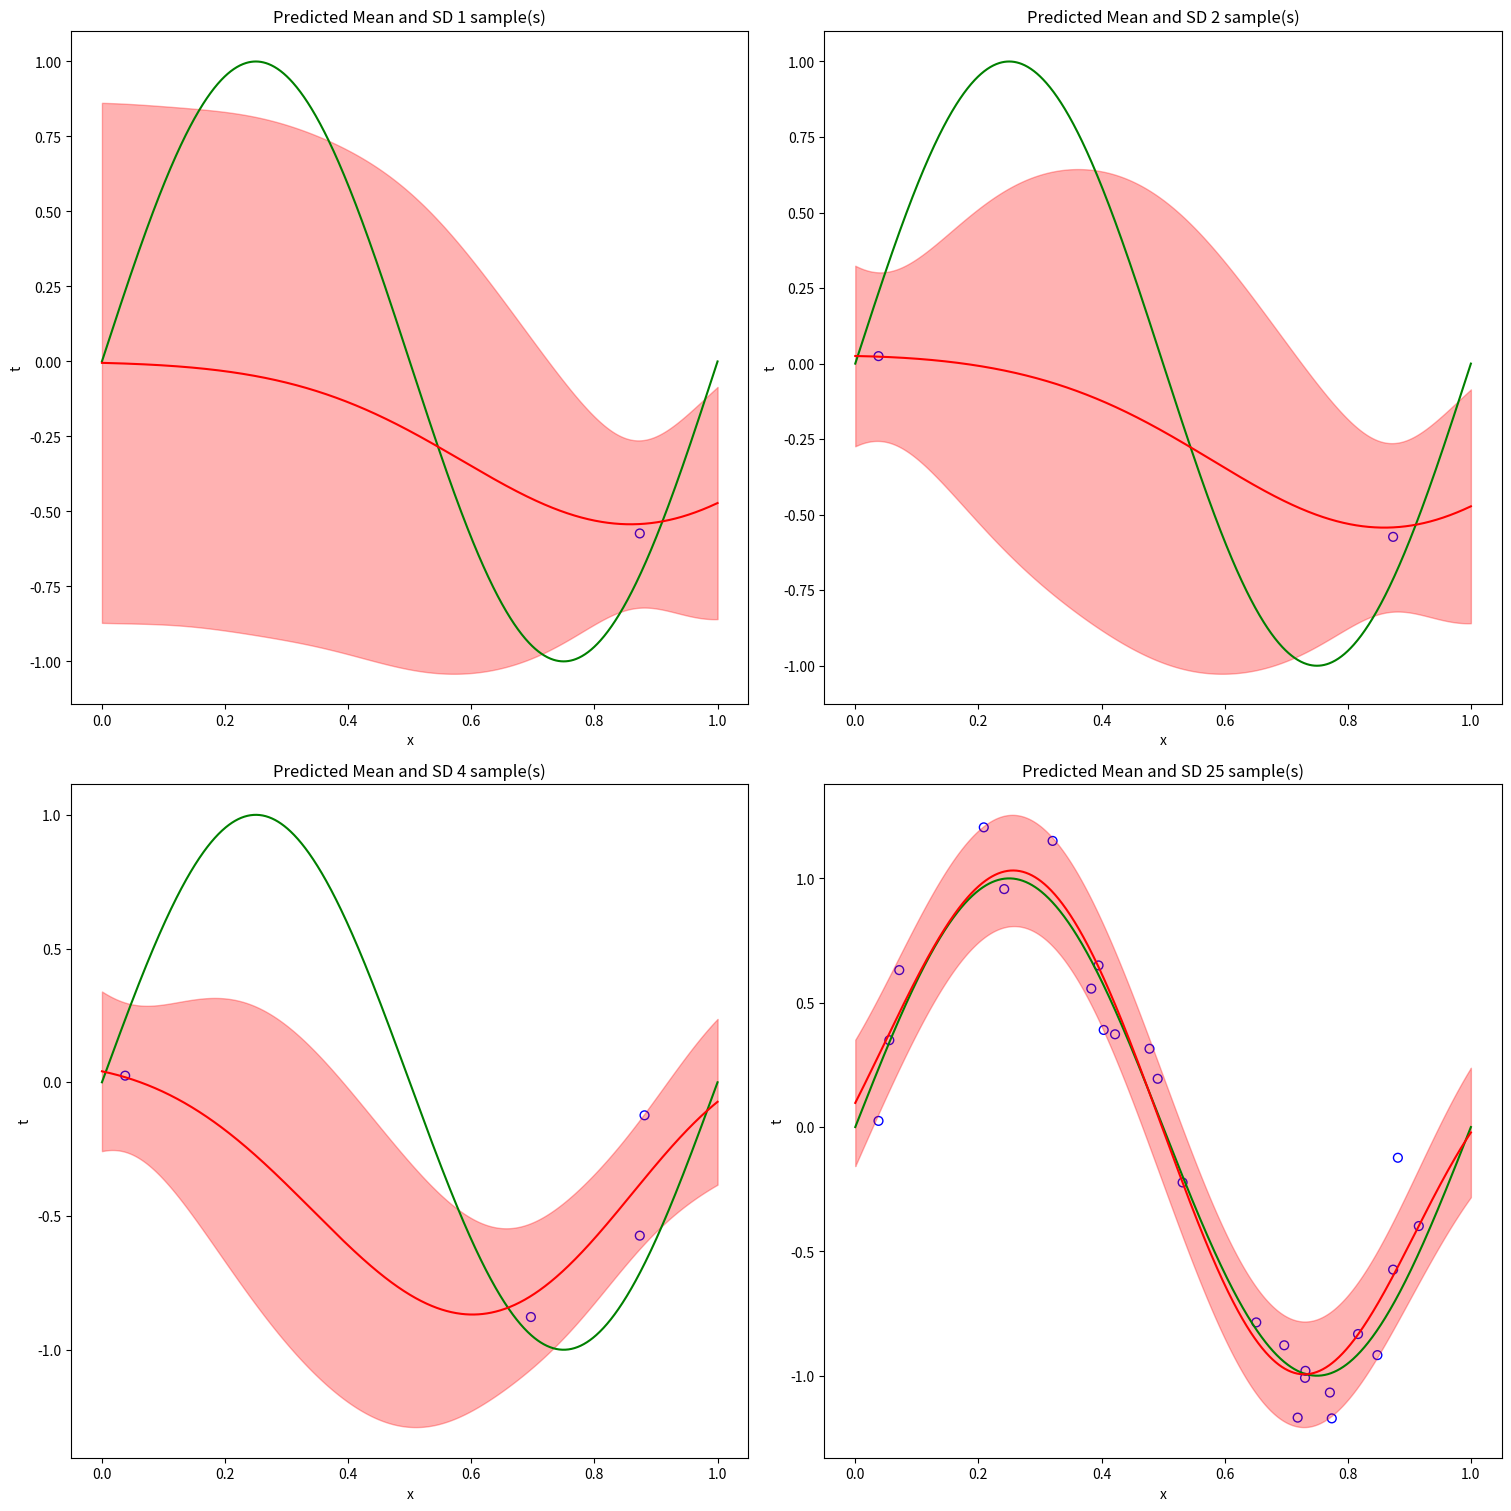

Generate this figure with matplotlib:
# [redacted]
# [redacted]
# [redacted]
#Bayesian Project 2 
#Linear Regression

#Main Project
#Reproduce Figure 3.8

""" 
      Part 2 attempts to create a line of best fit for the line y = sin(2*pi*x).  Initially taking samples using the ground truth
line with additional gaussian noise, a predictive distribution was plotted using a linear combination of specific gaussian basis
functions.  The red line on the graph represents the mean of the predictive distribution and the shaded red region shows 1 SD on
either side of it.  Similar to part 1, as the number of samples increases, the predictive line becomes both more accurate and
precise.

"""

import numpy as np
import random
import matplotlib.pyplot as plt
from scipy.stats import multivariate_normal

#Base declarations
N = 25
alpha = 2.0
beta = 25
sd = (1/beta)**0.5
s_0 = alpha**-1*np.identity(9)

#Ground truth
x = np.linspace(0, 1, 1000)
y = np.sin(2*np.pi*x)
mean_0 = np.zeros([9,1])

#Generate 25 samples
x_N = [0]*25
t_N = [0]*25
for i in range(25):
  noise = np.random.normal(0, sd)
  x_N[i] = random.uniform(0,1)
  t_N[i] = np.sin(2*np.pi*x_N[i]) + noise

#Design matrix (iota)
mu_j = np.linspace(-1,1,9)
iota = np.zeros((25,9))
for i in range(iota.shape[0]):
  for j in range(iota.shape[1]):
    #Eqn 3.4 Gaussian basis function
    iota[i, j] = np.exp(-(x_N[i]-mu_j[j])**2/(2*sd**2))

#Instantiate subplot graphs
fig, ax = plt.subplots(2, 2, figsize=(15,15), constrained_layout=True)
for axis in ax.flat:
  axis.set(xlabel='x', ylabel='t')

#Determine phi(x) vector
def phi_calc(x,phi):
  for j in range(len(phi)):
    #Eqn 3.4 Gaussian basis function
    phi[j] = np.exp(-(x-mu_j[j])**2/(2*sd**2))
  return phi

#Graph predictive distribution for specified # of samples
def predictive_distribution(i, j, x_count):
  #x_count many samples to utilize
  iota_n = iota[:x_count]
  #Eqn 3.51, gives 9x9 covariance matrix
  inv_s_0 = np.linalg.inv(s_0)
  inverse_covar_n = inv_s_0 + beta*(np.matmul(np.transpose(iota_n),iota_n))
  covar_n = np.linalg.inv(inverse_covar_n)
  #Eqn 3.50, gives 9x1 mean vector
  mean_n = np.matmul(covar_n,(np.matmul(inv_s_0,mean_0) + beta*np.matmul(np.transpose(iota_n),np.transpose(np.atleast_2d(t_N[:x_count])))))

  #Find phi for 1000 values from 0 - 1
  pred_mean = np.zeros(1000)
  pred_sd = np.zeros(1000)
  phi = np.zeros(9)
  for k in range(len(x)):
    #Basis function, gives 1x9 phi vector
    phi = phi_calc(x[k], phi)
    #Eqn 3.58, predicted mean
    pred_mean[k] = np.matmul(np.transpose(mean_n),phi)
    #Eqn 3.59, predicted standard deviation
    pred_sd[k] = np.sqrt(1/beta + np.matmul(np.matmul(phi,covar_n),np.transpose(phi)))

  #Standard deviation bounds
  sd_up = pred_mean + pred_sd
  sd_down = pred_mean - pred_sd

  #Graphing 
  ax[i,j].set_title(f'Predicted Mean and SD {x_count} sample(s)')
  #Sinusoid ground truth
  ax[i,j].plot(x, y, c="g")
  #Data points
  ax[i,j].scatter(x_N[:x_count], t_N[:x_count], s=40, facecolors='none', edgecolors='b')
  #Predicted mean
  ax[i,j].plot(x, pred_mean, c="r")
  #Predicted standard deviation bounds
  ax[i,j].fill_between(x, sd_up, sd_down, alpha=0.3, interpolate = True, color = 'r')

#Call prediction function for 1, 2, 3, and 25 samples
def part2():
  x_count = [1,2,4,25]
  count = 0
  for i in range(2):
    for j in range(2):
      predictive_distribution(i,j,x_count[count])
      count+=1
    
part2()